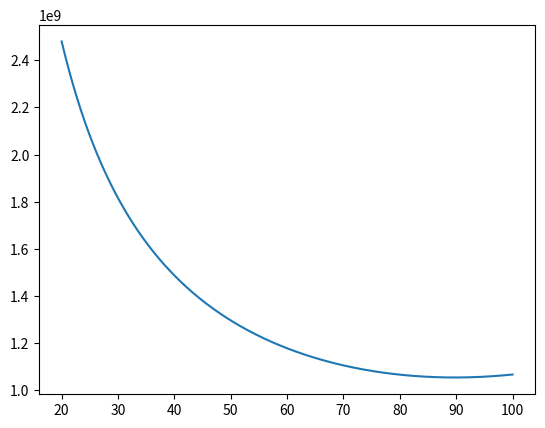

Generate this figure with matplotlib:
import numpy as np
import matplotlib.pyplot as plt

MTOW =5000
nblades = 3
nrotors = 6
rblades = 3
density = 1.11
g = 9.81
rotrate=300
FoM = 0.7
ToverWcruise = 1.2
ToverWTO = 1.2
rangex=50000
batterydensity=235
alpha = np.arccos(1/ToverWcruise)
S = 4
CD = 1.2
c = 340
cruisespeed = 200/3.6
loiterspeed = 200/3.6

def diskloadingcalc():
    diskarea = np.pi*nrotors*rblades**2
    diskloading = MTOW/diskarea
    return diskloading, diskarea

def powercalc(diskarea,ToverW):
    power = 1/FoM * np.sqrt((ToverW*MTOW*g)**3/(density*2*diskarea))
    return power

diskarea=diskloadingcalc()[1]
powercruise = powercalc(diskarea,ToverWcruise)
powerto = powercalc(diskarea,ToverWTO)

def thrustcalc():
    maxthrust = ToverWcruise*MTOW*g
    return maxthrust

def maxspeedcalc(maxthrust):
    maxspeed = np.sqrt(2*maxthrust*np.sin(alpha)/(density*CD*S))
    return maxspeed

diskloading = diskloadingcalc()[0]
diskarea = diskloadingcalc()[1]
maxthrust=thrustcalc()
maxspeed=maxspeedcalc(maxthrust)
Vlist = np.arange(20,100,0.01)

maxenergy = 1/FoM * np.sqrt(((MTOW*g)**2+(CD*0.5*density*maxspeed**2*S)**2)**(3/2)/(density*2*diskarea)) * rangex/maxspeed
print('power to',powerto)
energylist = 1/FoM * np.sqrt((((MTOW*g)**2+(CD*0.5*density*Vlist**2*S)**2)**(3/2))/(density*2*diskarea)) * (rangex/Vlist+600)

plt.plot(Vlist,energylist)
plt.show()
energycons = 1/FoM * np.sqrt((((MTOW*g)**2+(CD*0.5*density*cruisespeed**2*S)**2)**(3/2))/(density*2*diskarea)) * (rangex/cruisespeed) + 1/FoM * np.sqrt((((MTOW*g)**2+(CD*0.5*density*cruisespeed**2*S)**2)**(3/2))/(density*2*diskarea)) * (600)
print('cruise speed:', cruisespeed)
print('energy used', energycons)
print('energy used:')
print('power in cruise', energycons/(rangex/cruisespeed+600))

batterymass = powercruise * rangex/cruisespeed/3600 /batterydensity
Mt=0.6
noise = 83.4 + 15.3*np.log10(powerto/.8)-20*np.log10(2*rblades)+38.5*Mt - 3*(nblades-2)+10*np.log10(nrotors)
print(noise)
#T/W is aprox 2,(for drones)
#C_D = 0.4-1.2
# S is aprox. 3 m^2
# Assume x% of total thrust used during cruise
# E = P * R/V_c
# T = sqrt (W^2 + D^2)
#MTOW